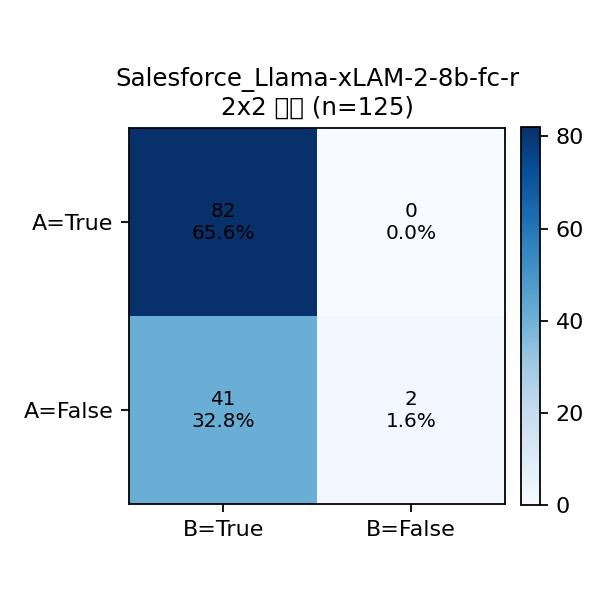

Source data for this figure (header and first rows):
A\B, True, False, Row Total
True, 82, 0, 82
False, 41, 2, 43
Col Total, 123, 2, 125
